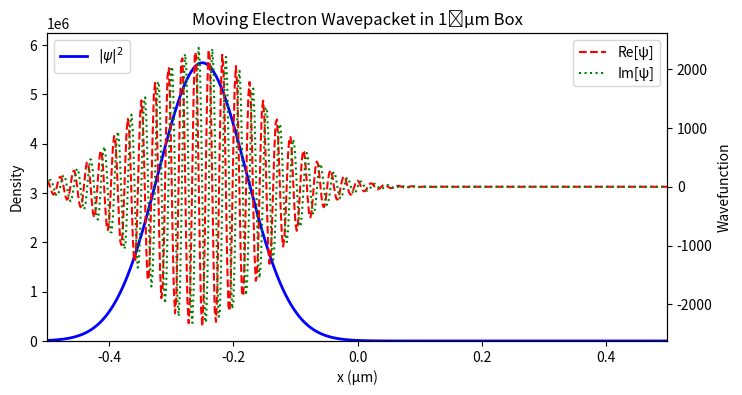

Reproduce this figure in Python.
import numpy as np
import matplotlib.pyplot as plt
from matplotlib.animation import FuncAnimation

# ─── Physical Constants (SI) ────────────────────────────────────────────────
hbar = 1.054571817e-34      # J·s
m_e  = 9.10938356e-31       # kg

# ─── Simulation Parameters ──────────────────────────────────────────────────
nx = 500                    # spatial grid points
L  = 1e-6                   # box length (m)
dx = L/nx                   # spatial step (m)

dt = 1e-15                  # time step (s) – big enough to see motion
tl = 10000                   # number of steps

# Derived grid
x = np.linspace(-L/2, L/2-dx, nx)

# ─── Initial Gaussian Wavepacket ───────────────────────────────────────────
x0    = -L/4                # center (m)
sigma = 1e-7                # width (m)
p0    = 5e-24               # momentum (kg·m/s) – choose so v = p/m ~5e6 m/s
k0    = p0 / hbar           # wave number (1/m)

# initial psi
psi = np.exp(-0.5*((x-x0)/sigma)**2) * np.exp(1j*k0*x)
psi /= np.sqrt(np.sum(np.abs(psi)**2)*dx)

# ─── Crank–Nicolson Coefficients ───────────────────────────────────────────
alpha = 1j*hbar*dt/(4*m_e*dx**2)

# Build A (I + i*H*dt/2) & B (I - i*H*dt/2) as tri−diagonals
a_main = np.full(nx, 1+2*alpha, dtype=complex)
a_off  = np.full(nx-1, -alpha,    dtype=complex)
b_main = np.full(nx, 1-2*alpha, dtype=complex)
b_off  = np.full(nx-1,  alpha,  dtype=complex)

# Hard‐wall BC: only cut the very first & last off‐diagonal link
a_main[0] = a_main[-1] = 1.0
b_main[0] = b_main[-1] = 1.0
a_off[0]    = 0.0
a_off[-1]   = 0.0
b_off[0]    = 0.0
b_off[-1]   = 0.0

def thomas_solve(a_diag, a_off, rhs):
    """Thomas algorithm to solve tridiagonal A·x = rhs."""
    n = len(a_diag)
    diag = a_diag.copy()
    off  = a_off.copy()
    b    = rhs.copy()
    # forward
    for i in range(1, n):
        w = off[i-1]/diag[i-1]
        diag[i] -= w*off[i-1]
        b[i]    -= w*b[i-1]
    # back
    x_new = np.zeros(n, dtype=complex)
    x_new[-1] = b[-1]/diag[-1]
    for i in range(n-2, -1, -1):
        x_new[i] = (b[i] - off[i]*x_new[i+1]) / diag[i]
    return x_new

# ─── Time Evolution ────────────────────────────────────────────────────────
psi_history = np.zeros((tl, nx), dtype=complex)
for t in range(tl):
    # Build RHS = B·psi
    rhs = np.zeros(nx, dtype=complex)
    rhs[1:-1] = (
        b_off[:-1] * psi[:-2] +
        b_main[1:-1] * psi[1:-1] +
        b_off[1:]   * psi[2:]
    )
    # enforce boundary values
    rhs[0], rhs[-1] = psi[0], psi[-1]
    # solve for next psi
    psi = thomas_solve(a_main, a_off, rhs)
    psi_history[t] = psi

# ─── Animate density + Re & Im on twin axes ────────────────────────────────
# ─── Animate density + Re & Im on twin axes ────────────────────────────────
fig, ax1 = plt.subplots(figsize=(8,4))
ax2 = ax1.twinx()

line_d, = ax1.plot(x*1e6, np.abs(psi_history[0])**2, 'b-', lw=2, label=r'$|\psi|^2$')
line_r, = ax2.plot(x*1e6, psi_history[0].real,  'r--', label='Re[ψ]')
line_i, = ax2.plot(x*1e6, psi_history[0].imag,  'g:',  label='Im[ψ]')

ax1.set_xlabel('x (μm)')
ax1.set_ylabel('Density')
ax2.set_ylabel('Wavefunction')

ax1.set_xlim(x.min()*1e6, x.max()*1e6)
ax1.set_ylim(0, (np.abs(psi_history)**2).max()*1.1)
ax2.set_ylim(psi_history.real.min()*1.1, psi_history.real.max()*1.1)

ax1.set_title('Moving Electron Wavepacket in 1 µm Box')
ax1.legend(loc='upper left')
ax2.legend(loc='upper right')

def update(frame):
    ψ = psi_history[frame]
    line_d.set_ydata(np.abs(ψ)**2)
    line_r.set_ydata(ψ.real)
    line_i.set_ydata(ψ.imag)
    return line_d, line_r, line_i

# Only every 5th time‐step:
frame_steps = range(0, tl, 10)

ani = FuncAnimation(
    fig, update,
    frames=frame_steps,     # instead of range(tl)
    interval=20, blit=True
)
#ani.save('wavepacket_SI_fixed.gif', writer='pillow', fps=30)
plt.show()

print('Saved: wavepacket_SI.gif')
